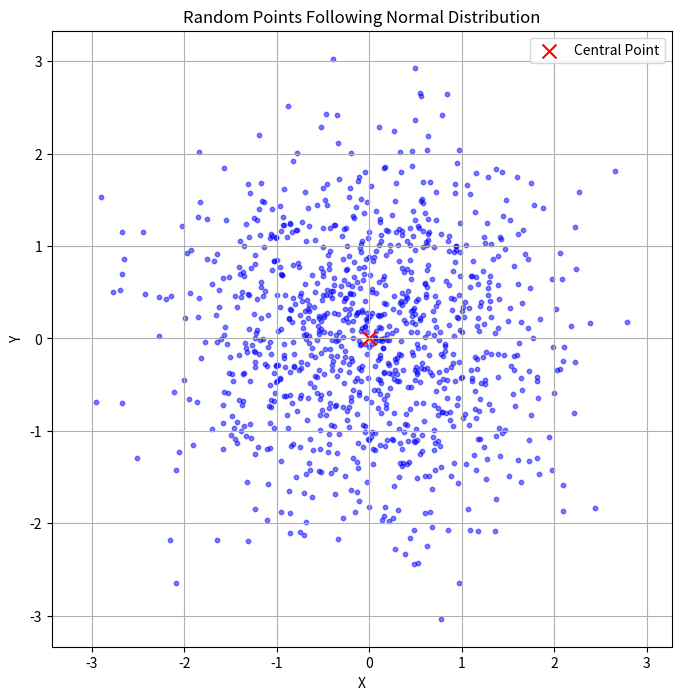

This figure's Python source:
import random
import math
import matplotlib.pyplot as plt

def generate_random_points_normal(center, std_dev, num_points):
    random_points = []
    for _ in range(num_points):
        # Generate random offsets following normal distribution
        offset_x = random.gauss(0, std_dev)
        offset_y = random.gauss(0, std_dev)
        
        # Apply offsets to central point
        random_point = (center[0] + offset_x, center[1] + offset_y)
        random_points.append(random_point)
    return random_points

# Example usage
central_point = (0, 0)  # Define your central point
std_dev = 1  # Define the standard deviation
num_points = 1000  # Number of random points to generate
random_points = generate_random_points_normal(central_point, std_dev, num_points)

# Unzip the random points into separate lists for x and y coordinates
x_coords, y_coords = zip(*random_points)

# Plot the random points
plt.figure(figsize=(8, 8))
plt.scatter(x_coords, y_coords, color='blue', s=10, alpha=0.5)
plt.scatter(central_point[0], central_point[1], color='red', marker='x', s=100, label='Central Point')
plt.xlabel('X')
plt.ylabel('Y')
plt.title('Random Points Following Normal Distribution')
plt.legend()
plt.grid(True)
plt.axis('equal')  # Equal aspect ratio for better visualization
plt.show()
